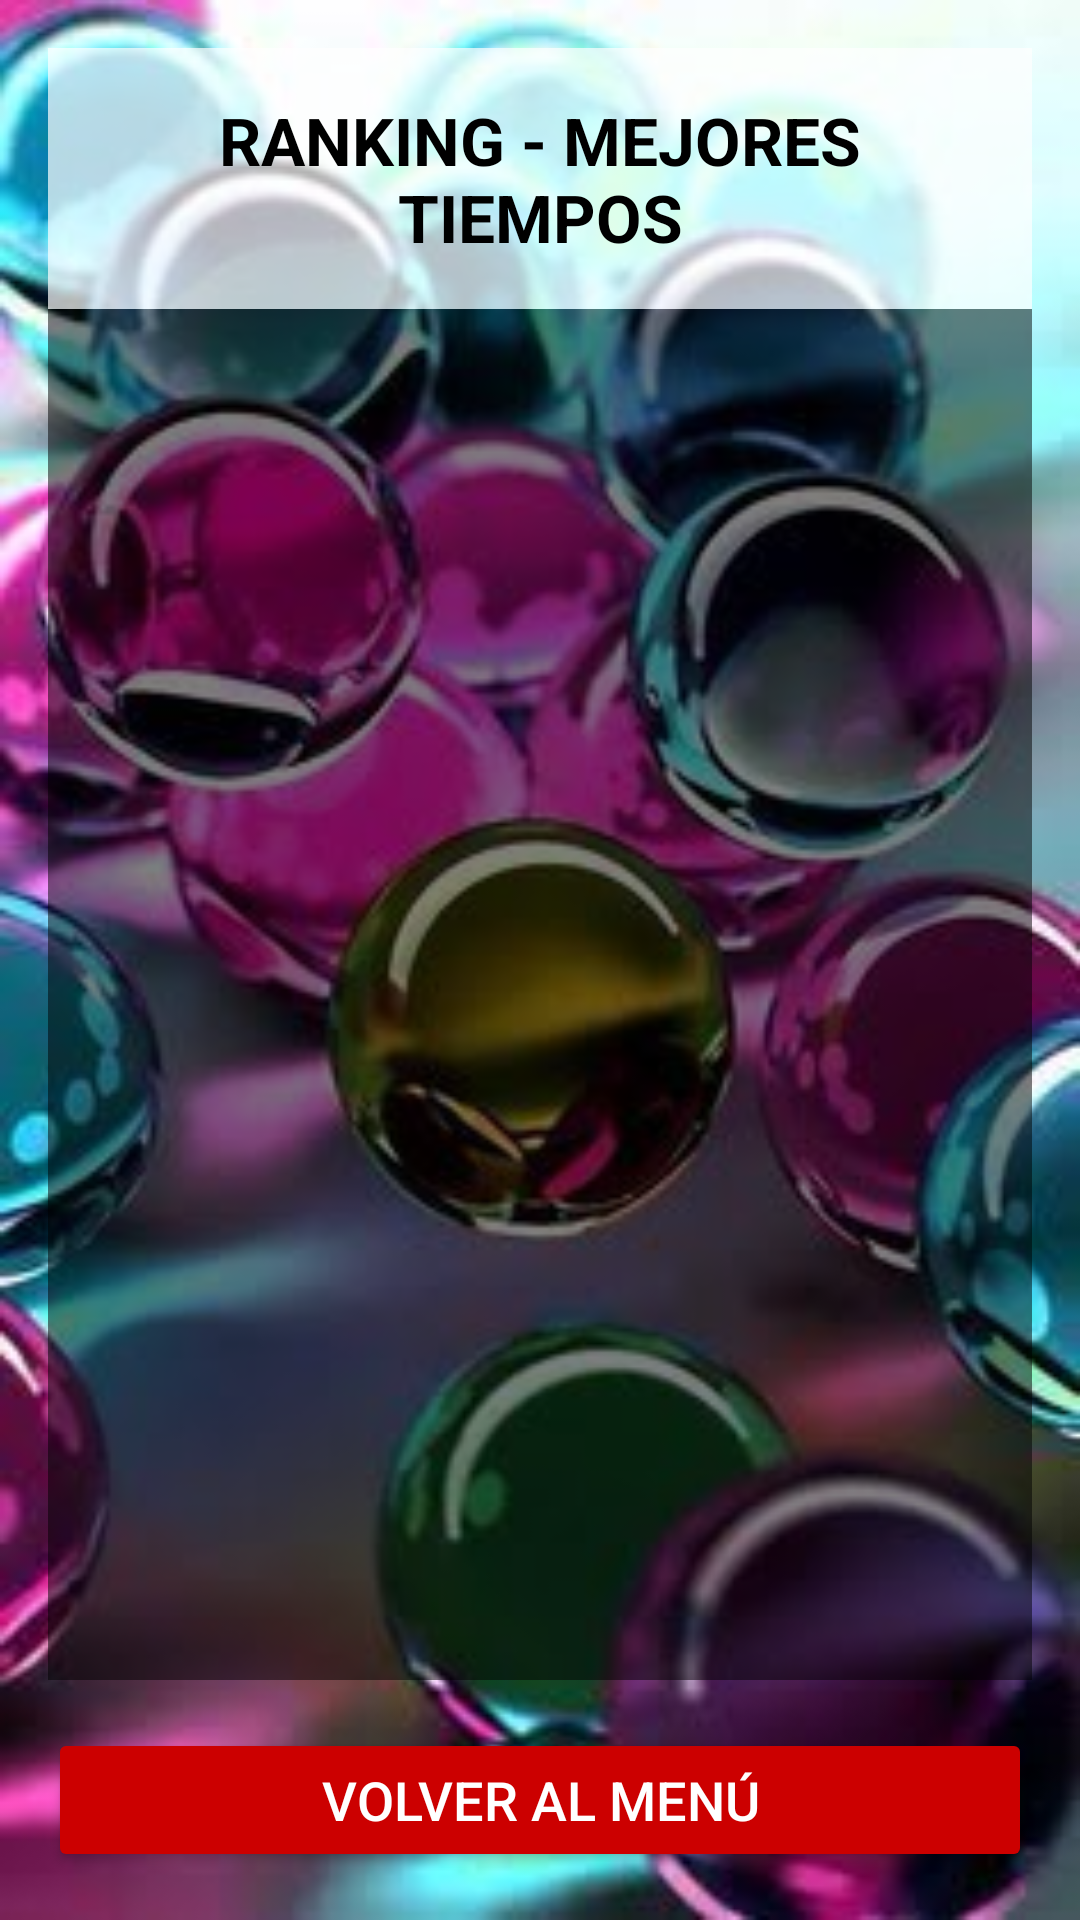

Layout XML and referenced resources for this Android screen:
<!-- AndroidManifest.xml: application theme Theme.NoTeCaigas -->
<!-- res/layout/activity_ranking.xml -->
<?xml version="1.0" encoding="utf-8"?>
<LinearLayout xmlns:android="http://schemas.android.com/apk/res/android"
    android:layout_width="match_parent"
    android:layout_height="match_parent"
    android:background="@drawable/fondo_bolas"
    android:orientation="vertical"
    android:padding="16dp">

    <TextView
        android:layout_width="match_parent"
        android:layout_height="wrap_content"
        android:background="#B3FFFFFF"
        android:gravity="center"
        android:padding="16dp"
        android:text="@string/ranking_title"
        android:textColor="@color/black"
        android:textSize="22sp"
        android:textStyle="bold" />

    <ListView
        android:id="@+id/lvRanking"
        android:layout_width="match_parent"
        android:layout_height="0dp"
        android:layout_weight="1"
        android:background="#80000000"
        android:divider="@android:color/darker_gray"
        android:dividerHeight="1dp" />

    <Button
        android:id="@+id/btnBack"
        android:layout_width="match_parent"
        android:layout_height="wrap_content"
        android:layout_marginTop="16dp"
        android:backgroundTint="@android:color/holo_red_dark"
        android:text="@string/btn_volver_menu"
        android:textColor="@android:color/white"
        android:textSize="18sp" />

</LinearLayout>
<!-- resources referenced by this layout -->
<resources>
  <!-- drawable fondo_bolas: jpg bitmap (drawable, 18994 bytes) -->
  <string name="btn_volver_menu">Volver al Menú</string>
  <string name="ranking_title">RANKING - MEJORES TIEMPOS</string>
  <style name="Theme.NoTeCaigas" parent="Base.Theme.NoTeCaigas" />
  <style name="Base.Theme.NoTeCaigas" parent="Theme.Material3.DayNight.NoActionBar">
          
          
      </style>
  <!-- not gathered from this repository: default colours our renderer supplied (Android Studio template values) -->
  <color name="black">#FF000000</color>
</resources>
